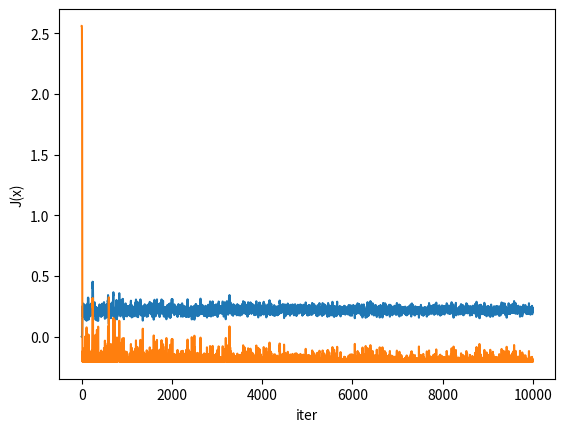

The script that saved this image:
# Lista 1
# Questao 3

import numpy as np
import matplotlib.pyplot as plt

M = 1000
N = 1
T_0 = 0.1
e = 0.1
K = 10

# J = lambda x: np.power(x,2)
J = lambda x: -x + 100*np.power(x - 0.2,2)*np.power(x - 0.8, 2)

x = np.empty((M*K,N))
# x[0] = np.random.random()*50
x[0] = 0
print(x.shape)
T = T_0
k = 1
for i in range(0, M*K-1):
    r = np.random.random() - 0.5    # r pertence a (-0.5, 0.5)
    x_new = x[i] + e*r
    # print(x_new)

    J_curr = J(x[i])
    J_new  = J(x_new)

    dJ = J_new - J_curr

    prob = np.random.random(1)
    boltz = np.exp(-dJ/T)
    if dJ < 0:
        x[i+1] = x_new
        # print("New1")
    elif prob < boltz:
        x[i+1] = x_new
        # print("New2")
    else:
        x[i+1] = x[i]
        # print("Old")

    if np.mod(i, M) == 0:
        T = T_0/(np.log2(1 + k))
        k = k+1
        # print("T: ", T)
    # print("x: ", x[i])

print("x otimo: ", x[-1])


plt.plot(x)
plt.ylabel("x")
plt.xlabel("iter")
plt.show()

J_total = J(x)
plt.plot(J_total)
plt.ylabel("J(x)")
plt.xlabel("iter")
plt.show()
